Run: headless pygame with SDL's dummy video driver; simulated clock (each Clock.tick advances the game by its frame time, no real sleeping); random seed 0; keys injected as events and as key.get_pressed() state; no mouse input.
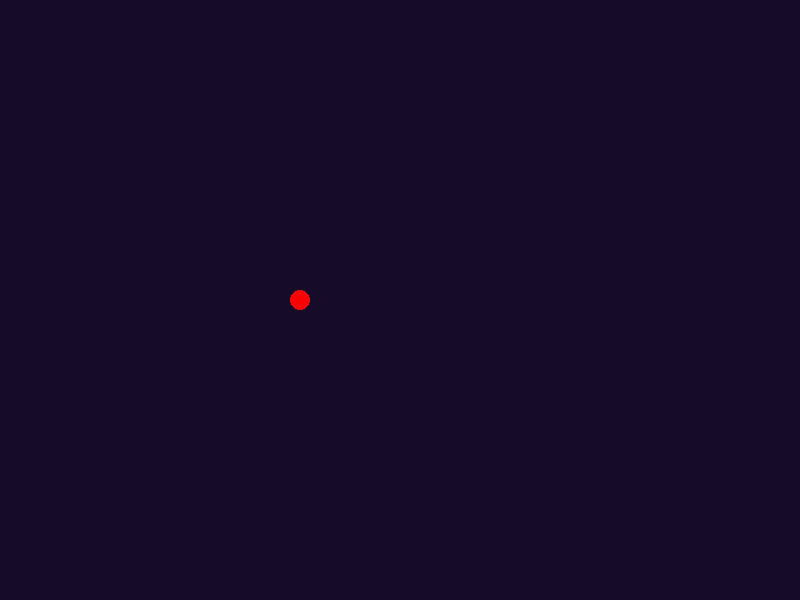
Frame 1 of 4 · flips 1–60 · no input
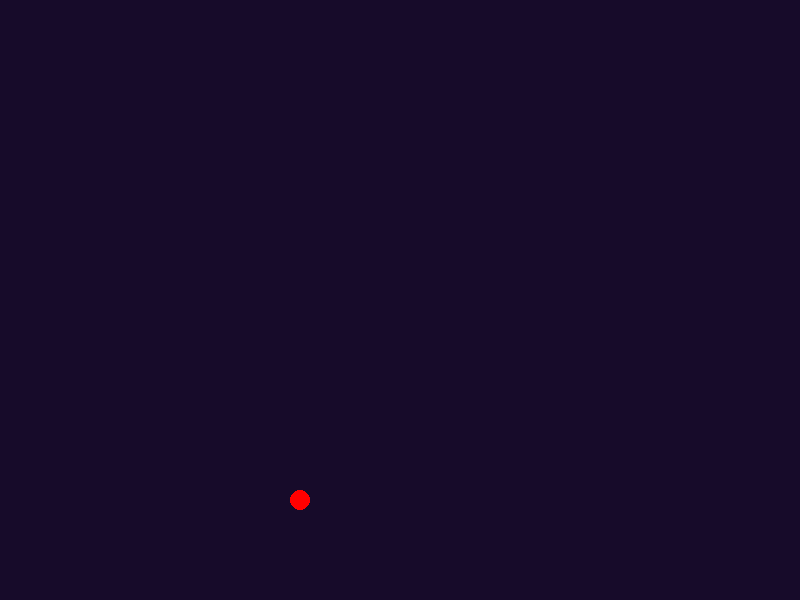
Frame 2 of 4 · flips 61–180 · tapped SPACE, RETURN · held RIGHT (→), D
Frame 3 of 4 · flips 181–300 · held DOWN (↓), S · screen unchanged from frame 2, image omitted
Frame 4 of 4 · flips 301–420 · held LEFT (←), A, UP (↑), W · screen unchanged from frame 3, image omitted

The pygame program that drew these frames:

import pygame as pm

width, height = 800, 600
pm.init()
clock = pm.time.Clock()
screen = pm.display.set_mode((width, height))


x0, y0 = 100, 200
x, y = x0, y0
radius = 10
length, breath = 300, 200
dx, dy = 5, 5

running = True
while running:
    screen.fill((23, 11, 42))
    if x < x0 + breath:
        x += dx
        pm.draw.circle(screen, (255, 0, 0), (x, y), radius)
    elif y < y0 + length:
        y += dy
        pm.draw.circle(screen, (255, 0, 0), (x, y), radius)
    elif x > x0:
        x -= dx
        pm.draw.circle(screen, (255, 0, 0), (x, y), radius)
    elif y > y0:
        y -= dy
        pm.draw.circle(screen, (255, 0, 0), (x, y), radius)

    for event in pm.event.get():
        if event.type == pm.QUIT:
            running = False

    pm.display.flip()
    clock.tick(60)

pm.quit()
